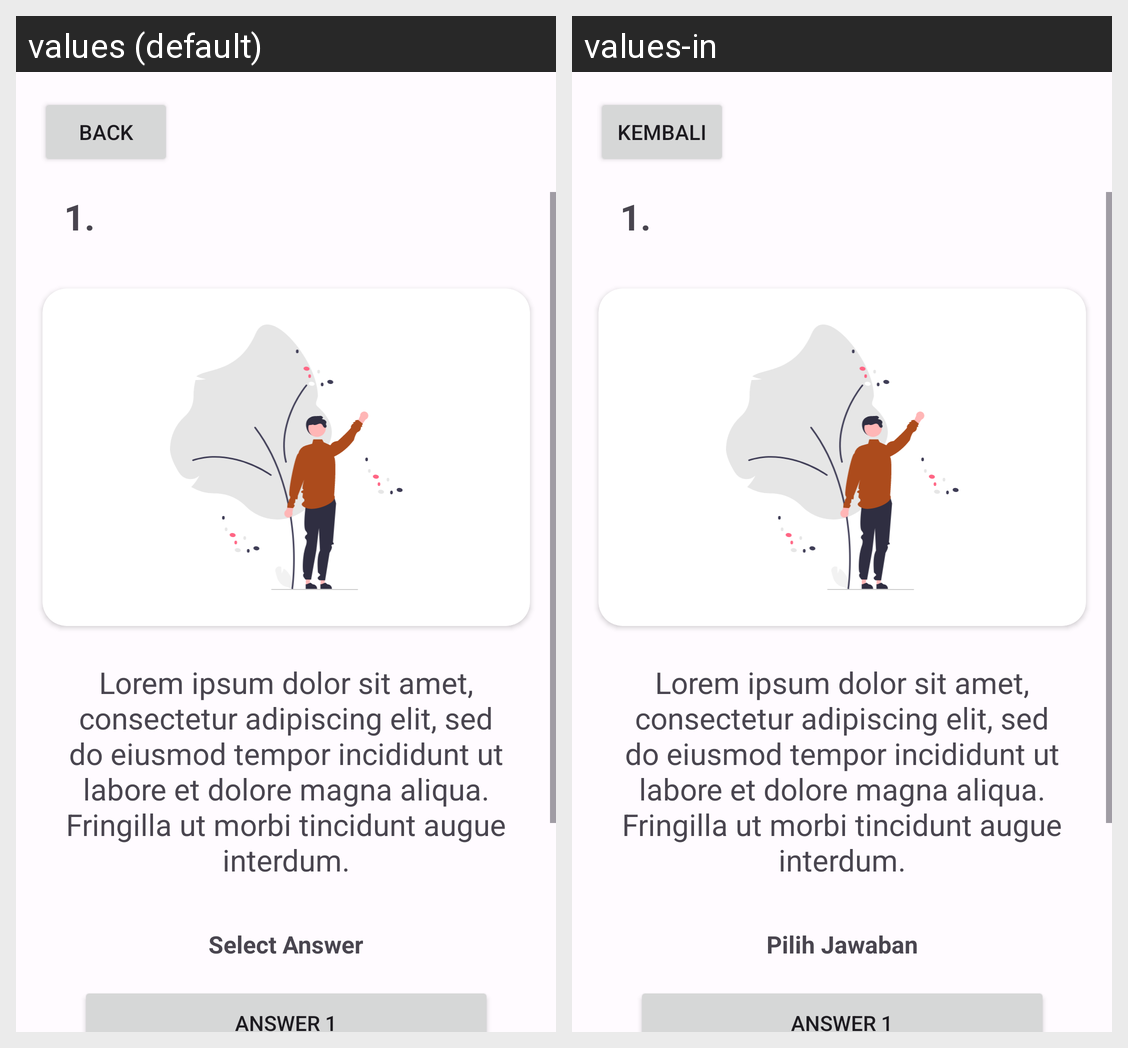

Here is an Android app screen in its default locale and in the app's own translations. Write out the translated-string differences for the strings that appear on this screen.
Android screen res/layout/activity_quiz.xml rendered under 2 locales, left to right: values (default), values-in. Device: Nexus 5 (rendered at 1080×1920; each locale shown at half size, 540×960, under a caption strip naming it); theme Theme.Kuizkuy.
Strings drawn on this screen, with the default value and each locale's value (text and hints the layout hard-codes, and strings that could not be matched under every locale, appear in the picture but are not listed):

back
  values: Back
  values-in: Kembali

question
  values: Lorem ipsum dolor sit amet, consectetur adipiscing elit, sed do eiusmod tempor incididunt ut labore et dolore magna aliqua. Fringilla ut morbi tincidunt augue interdum.
  values-in: Lorem ipsum dolor sit amet, consectetur adipiscing elit, sed do eiusmod tempor incididunt ut labore et dolore magna aliqua. Fringilla ut morbi tincidunt augue interdum.  [not translated; the default value is used]

quiz_number
  values: 1.
  values-in: 1.  [not translated; the default value is used]

choose_answer
  values: Select Answer
  values-in: Pilih Jawaban

answer1
  values: Answer 1
  values-in: Answer 1  [not translated; the default value is used]
